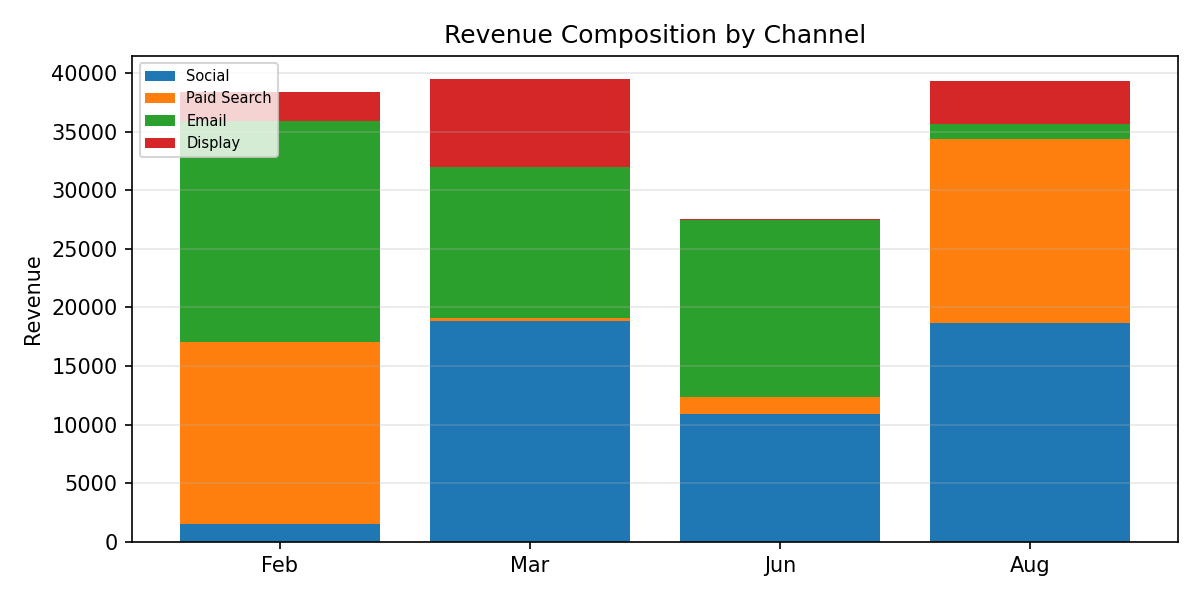

Values plotted in this chart, from the file beside it:
Period, Social, Paid Search, Email, Display, Total
Feb, 1566, 15477, 18867, 2434, 38343
Mar, 18839, 249.2, 12874, 7515, 39477
Jun, 10902, 1435, 15092, 145.4, 27575
Aug, 18633, 15753, 1298, 3663, 39346
